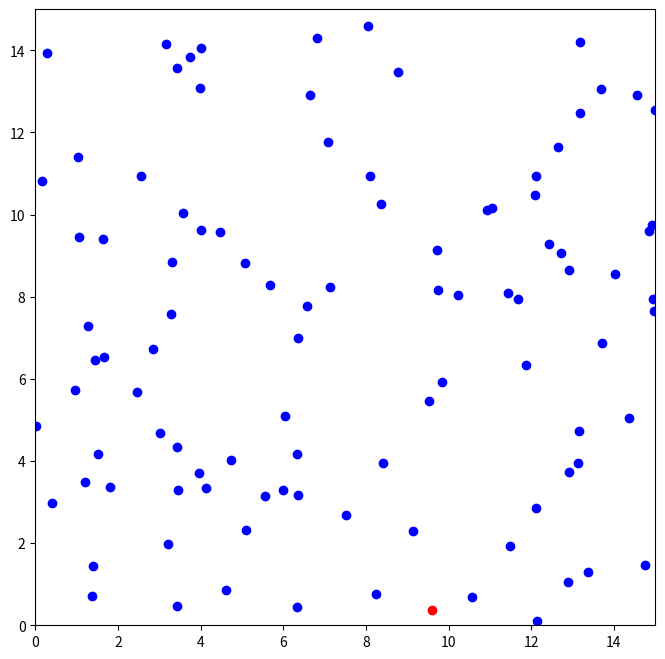

Reproduce this figure in Python.
# Epidemic and Timer-Based Message Dissemination in VANETs: A Performance Comparison
# [redacted]

import numpy as np
import random
import math
import matplotlib.pyplot as plt
import time
import copy

# Parameters 
# input
# D = {150, 200, 250, 300}
D = 15
n = 100
R = 3
R_min = 3
alpha = 0.3

# 设置随机种子以便结果可复现
# random.seed(time.time())
# 设置固定的随机种子
random.seed(42)  # 对于 Python 的 random 模块
np.random.seed(42)  # 对于 numpy 的随机函数

# 3. 初始化节点
class Node:
    def __init__(self, id, x, y, state='S', message=None):
        self.id = id
        self.x = x
        self.y = y
        self.state = state
        self.message = message
        self.rcv_messages = []
        self.timer = 0
        self.T_max = 0
        self.T_min = 0
        self.nbrs = set()
    
    # 节点每个时间单位的处理，定义返回值为state，表示节点的状态
    def on_message_receipt(self, msg, slot=0):
        print(f"Node {self.id} with state {self.state}")
        self.T_max = slot
        if self.state == 'R':
            pass
        elif self.state == 'S':
            self.rcv_messages = [msg]
            self.timer = slot + max(self.T_min, self.T_max * np.ceil(1 - simu.distance[msg.id][self.id] / R))
            self.state = 'I'
        elif self.state == 'I':
            self.rcv_messages.append(msg)

        self.rev_slot = slot

    def evaluate_positions(self):
        not_reached = self.nbrs.copy()
        # emitters = {msg.id for msg in self.rcv_messages}
        # 将所有的msg.emitters合并到一个集合中
        emitters = set()
        for msg in self.rcv_messages:
            emitters.update(msg.emitters)

        for emitter in emitters:
            for nbr in list(not_reached):
                if simu.distance[nbr][emitter] < R_min:
                    not_reached.remove(nbr)

        return len(not_reached) > alpha * len(self.nbrs)
    
    def on_timeout(self):
        do_relay = self.evaluate_positions()

        # 如果有消息需要转发，则发送消息；否则使用接收到的消息
        # 先除去当前slot收到的消息，再取最后一个消息
        while self.rcv_messages and self.rcv_messages[-1].slot == simu.slot:
            print(f"Node {self.id} remove message, msg id: {self.rcv_messages[-1].id} ttl: {self.rcv_messages[-1].ttl}, slot: {self.rcv_messages[-1].slot}")
            self.rcv_messages.pop()

        msg = self.rcv_messages[-1] if self.rcv_messages else self.message
        print(f"Node {self.id} timeout")
        if msg: 
            if do_relay and msg.ttl > 0:
                msg = self.update_message(msg)
                self.relay_message(msg)
            self.state = 'R'
        else:
            print(f"Node {self.id} timeout, no message to relay, error with timer")
        
    def update_message(self, msg):
        msg.id = self.id
        msg.emitters.append(self.id)
        msg.ttl -= 1
        msg.slot = simu.slot
        return msg

    def relay_message(self, msg):
        print(f"Node {self.id} relay message, msg id: {msg.id} ttl: {msg.ttl} msg slot: {msg.slot}")
        for i in range(n):
            if self.id != i and simu.distance[self.id][i] < R:
                print(f"from {self.id} to {i}")
                simu.rcv_set[i] = msg

    def node_process(self, slot, rcv_set):
        # 如果节点在rcv_set中，说明在上一个slot中收到了消息，其中rsv_set中是key: id, value: message的形式
        print(f"timer {self.timer} slot {slot} state {self.state}")
        if self.timer <= slot and self.state == 'I':
            self.on_timeout()
        elif self.id in rcv_set:
            self.on_message_receipt(rcv_set[self.id], slot)
            rcv_set.pop(self.id)

        return self.state
        
class Message:
    def __init__(self, id):
        self.id = id
        self.emitters = [id]
        self.ttl = 5
        self.slot = 0

class Simu:
    def __init__(self, ax):
        self.ax = ax
        self.slot = 0
        self.nodes = [Node(i, random.uniform(0, D), random.uniform(0, D), 'S') for i in range(n)]
        self.nodes[0].state = 'I'  # 设定第一个节点为广播节点
        self.nodes[0].message = Message(0)
        self.init_distance()
        # calc nbrs of node
        for i in range(n):
            for j in range(n):
                if i != j and self.distance[i][j] < R:
                    self.nodes[i].nbrs.add(j)
        # 以key: id, value: message的形式存储节点收到的消息
        self.rcv_set = {}

        # 以key:state, value: nodes的形式存储节点
        # nodes的存储方式以set的形式存储，方便节点的增删
        self.state_nodes = {'I': set(), 'S': set(), 'R': set()}
        self.new_nodes = {'I': set(), 'S': set(), 'R': set()}
        for node in self.nodes:
            self.state_nodes[node.state].add(node.id)

        self.annot = ax.annotate("", xy=(0,0), xytext=(20,20), textcoords="offset points",
                                 bbox=dict(boxstyle="round", fc="w"),
                                 arrowprops=dict(arrowstyle="->"))
        self.annot.set_visible(False)
    
    # def init_nodes(self):
    #     x0, y0 = random.uniform(0, D), random.uniform(0, D)
    #     self.nodes.append(Node(0, x0, y0, 'B', Message('0', 0, c0)))
    #     for i in range(1, n):
    #         self.nodes.append(Node(i, random.uniform(0, D), random.uniform(0, D), 'I'))
    
    def init_distance(self):
        self.distance = np.zeros((n, n))
        for i in range(n):
            for j in range(n):
                self.distance[i][j] = np.sqrt((self.nodes[i].x - self.nodes[j].x) ** 2 + (self.nodes[i].y - self.nodes[j].y) ** 2)

    def update_annot(self, node):
        self.annot.xy = (node.x, node.y)
        text = f"ID: {node.id}\nState: {node.state}"
        self.annot.set_text(text)
        self.annot.get_bbox_patch().set_alpha(0.4)
        self.annot.set_visible(True)  # 确保每次都设置为可见
        self.ax.figure.canvas.draw_idle()  # 立即重新绘制图形
        print(f"Node {node.id} at ({node.x:.2f}, {node.y:.2f}) state {node.state}")

    def hover(self, event):
       if event.inaxes == self.ax:
            vis = self.annot.get_visible()
            for node in self.nodes:
                if np.linalg.norm([event.xdata - node.x, event.ydata - node.y]) <= 0.1:  # 确保触发距离适当
                    self.update_annot(node)
                    self.annot.set_visible(True)
                    self.ax.figure.canvas.draw_idle()
                    return
            if vis:
                self.annot.set_visible(False)
                self.ax.figure.canvas.draw_idle()

    def process_node(self, node_id):
        """处理单个节点状态转换并更新状态字典"""
        state = self.nodes[node_id].node_process(self.slot, self.rcv_set)
        self.new_nodes[state].add(node_id)

        return state

    # 可视化
    # 处于不同状态的节点使用不同的颜色表示
    def visualize(self):
        self.ax.clear()
        self.ax.set_xlim(0, D)
        self.ax.set_ylim(0, D)
        colors = {'I': 'red', 'S': 'blue', 'R': 'orange'}
        for node in self.nodes:
            self.ax.scatter(node.x, node.y, color=colors[node.state])
        plt.draw()

    # 运行模拟
    # 每次点击模拟一个slot，每个round有2 * c * c个slot
    def run(self):
        # 每次点击模拟一个slot
        for state in ['I', 'S', 'R']:
            for node_id in self.state_nodes[state]:
                cstate = self.process_node(node_id)
                self.new_nodes[cstate].add(node_id)

        self.state_nodes = copy.deepcopy(self.new_nodes)
        self.new_nodes = {'I': set(), 'S': set(), 'R': set()}

        self.slot += 1

        # 如果不移动，不需要下面的计算
        # for i in range(n):
        #     for j in range(i + 1, n):
        #         if i != j and self.distance[i][j] < R:
        #             self.nodes[i].nbrs.add(j)
        #             self.nodes[j].nbrs.add(i)

        # 打印每个状态的节点数量
        for state in ['I', 'S', 'R']:
            print(f"State {state}: {len(self.state_nodes[state])}")

        self.visualize()

fig, ax = plt.subplots(figsize=(8, 8))
ax.set_xlim(0, D)
ax.set_ylim(0, D)
simu = Simu(ax)
simu.visualize()

def on_click(event):
    simu.run()

fig.canvas.mpl_connect('button_press_event', on_click)
fig.canvas.mpl_connect("motion_notify_event", simu.hover)

plt.show()